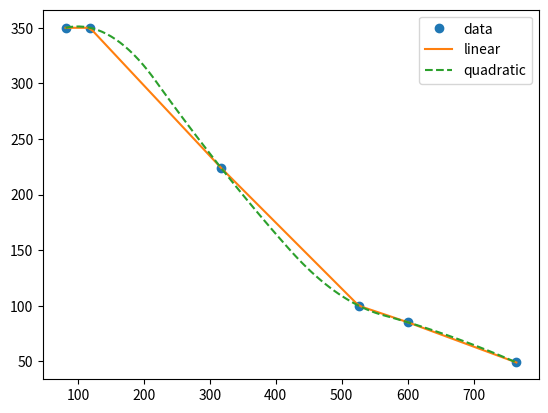

Recreate this plot in Python.
# -*- coding: utf-8 -*-
"""
Created on Tue Mar 31 17:36:38 2020

[redacted]

"""
import numpy as np
import matplotlib.pyplot as plt
from scipy.interpolate import interp1d

sp = [(81, 350), (118, 350), (317, 224), (526, 100), (601, 85), (765, 49)]

x = []
y = []
nsp = []

for i in range(len(sp)):
    x.append(sp[i][0])
    y.append(sp[i][1])


f1 = interp1d(x, y, kind ='linear')
f2 = interp1d(x, y, kind='quadratic')

xnew = np.linspace(sp[0][0], sp[-1][0], num=100, endpoint=True)

for (i,j) in zip(xnew, f2(xnew)):
    i = round(i, 3)
    j = round(j, 3)
    nsp.append((i,j))

print(nsp)
plt.plot(x, y, 'o', xnew, f1(xnew), '-', xnew, f2(xnew), '--')
plt.legend(['data', 'linear', 'quadratic'], loc='best')
plt.show()

